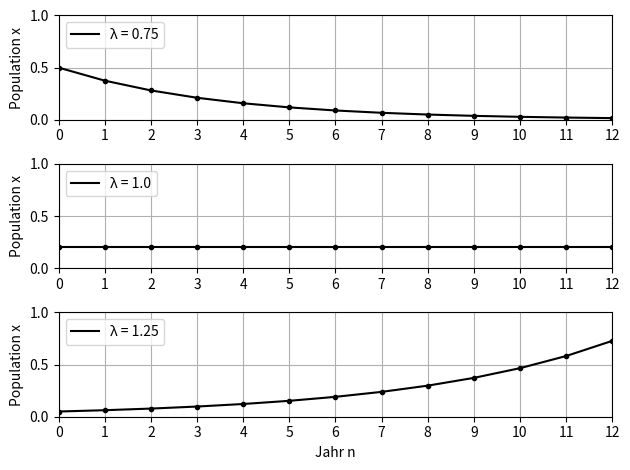

Generate this figure with matplotlib: (Note: this script raises an exception after producing the figure.)
import numpy as np
import matplotlib.pyplot as plt

def logistic(r, x):
    return r * x

def plot(r, ax, x0):
    x = np.arange(0, 13, 1)
    y = np.ones_like(x) * x0
    for i in range(1, len(x)):
        y[i] = logistic(r, y[i-1])
    ax.plot(x, y, "-k", label=str("λ = "+str(r)))
    ax.plot(x, y, ".k")
    ax.set_xlim(0, len(x)-1)
    ax.set_ylim(0, 1.0)
    ax.set_xticks(x)
    ax.set_ylabel("Population x")
    ax.legend(loc="upper left")
    ax.grid()

fig, axs = plt.subplots(3)

plot(0.75, axs[0], 0.5)
plot(1.0, axs[1], 0.2)
plot(1.25, axs[2], 0.05)

axs[2].set_xlabel("Jahr n")

plt.tight_layout()
plt.savefig("../figures/pop_exp.pdf")
plt.show()
